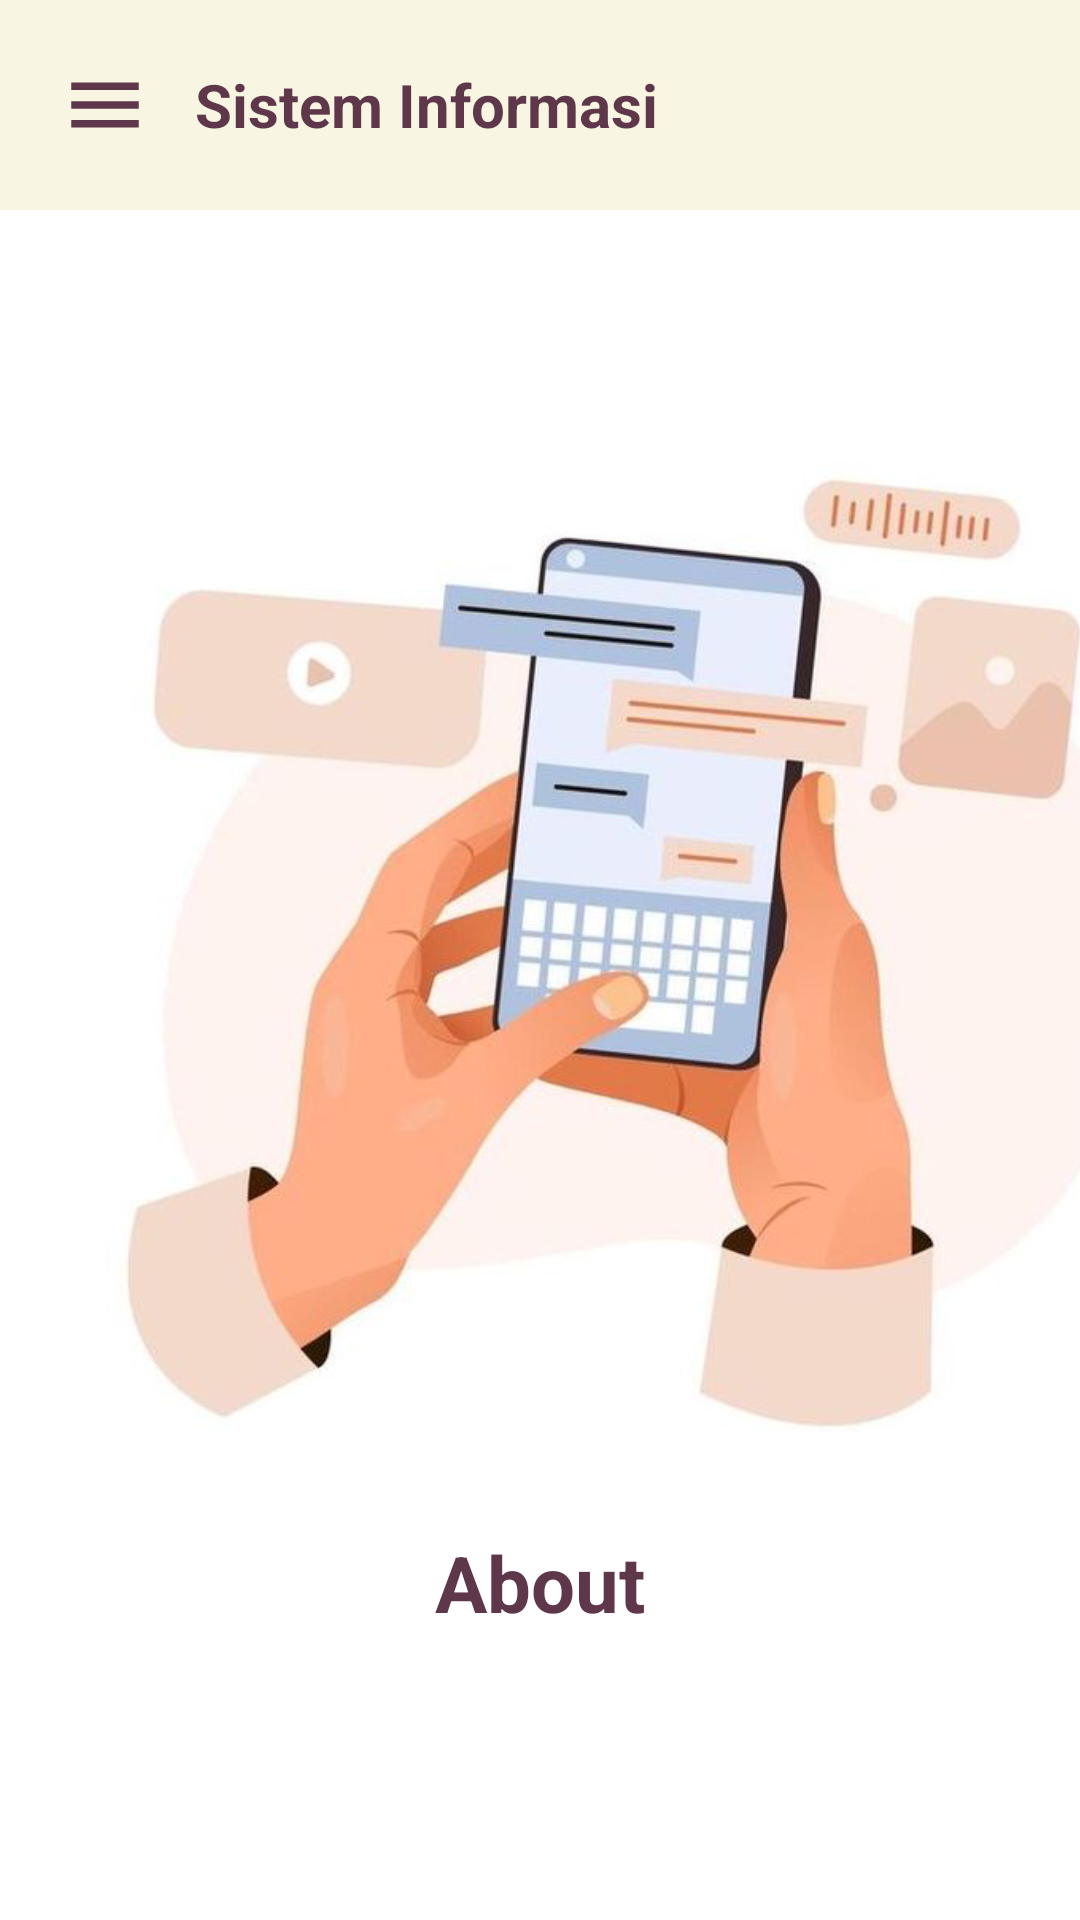

Reconstruct the res/layout file that produces this screen, plus the resources it refers to.
<!-- AndroidManifest.xml: application theme Theme.Pekan6_H071221066 -->
<!-- res/layout/activity_about_activty.xml -->
<?xml version="1.0" encoding="utf-8"?>
<androidx.drawerlayout.widget.DrawerLayout
    xmlns:android="http://schemas.android.com/apk/res/android"
    xmlns:app="http://schemas.android.com/apk/res-auto"
    xmlns:tools="http://schemas.android.com/tools"
    android:id="@+id/drawerLayout"
    android:layout_width="match_parent"
    android:layout_height="match_parent"
    tools:context=".AboutActivty"
    android:background="@color/white">

    <LinearLayout
        android:layout_width="match_parent"
        android:layout_height="match_parent"
        android:orientation="vertical">

        <include
            layout="@layout/toolbar"/>

        <ImageView
            android:layout_width="410dp"
            android:layout_height="390dp"
            android:src="@drawable/about"
            android:layout_marginTop="50dp"/>

        <TextView
            android:layout_width="wrap_content"
            android:layout_height="wrap_content"
            android:layout_marginTop="0dp"
            android:textColor="#5F374B"
            android:textSize="26dp"
            android:text="About"
            android:textStyle="bold"
            android:layout_gravity="center" />

    </LinearLayout>

    <RelativeLayout
        android:layout_width="300dp"
        android:layout_height="match_parent"
        android:layout_gravity="start">

        <include
            layout="@layout/nav_drawer"/>

    </RelativeLayout>
</androidx.drawerlayout.widget.DrawerLayout>
<!-- res/layout/toolbar.xml (included above) -->
<?xml version="1.0" encoding="utf-8"?>
<LinearLayout
    xmlns:android="http://schemas.android.com/apk/res/android"
    android:orientation="horizontal"
    android:layout_height="wrap_content"
    android:layout_width="match_parent"
    android:id="@+id/toolbar"
    android:background="#F8F6E3"
    android:padding="20dp"
    android:gravity="center_vertical">

    <ImageView
        android:id="@+id/menu"
        android:layout_width="30dp"
        android:layout_height="30dp"
        android:src="@drawable/baseline_menu_24" />

    <TextView
        android:layout_width="185dp"
        android:layout_height="wrap_content"
        android:layout_weight="1"
        android:layout_marginLeft="15dp"
        android:text="Sistem Informasi"
        android:textColor="#5F374B"
        android:textSize="20dp"
        android:textStyle="bold" />

</LinearLayout>
<!-- res/layout/nav_drawer.xml (included above) -->
<?xml version="1.0" encoding="utf-8"?>
<LinearLayout xmlns:android="http://schemas.android.com/apk/res/android"
    android:orientation="vertical"
    android:background="#D6DAC8"
    android:layout_width="match_parent"
    android:layout_height="match_parent">

    <LinearLayout
        android:layout_width="match_parent"
        android:layout_height="260dp"
        android:gravity="bottom"
        android:padding="36dp"
        android:background="#FBF3D5"
        android:orientation="vertical"
        android:theme="@style/ThemeOverlay.AppCompat.Dark">

        <ImageView
            android:layout_width="150dp"
            android:layout_height="120dp"
            android:layout_gravity="center"
            android:src="@drawable/bio"/>

        <TextView
            android:layout_width="wrap_content"
            android:layout_height="wrap_content"
            android:layout_gravity="center"
            android:textSize="16sp"
            android:layout_marginTop="10dp"
            android:textColor="#5F374B"
            android:text="ZABRYNA ANDINY"
            android:textStyle="bold"/>

        <TextView
            android:layout_width="wrap_content"
            android:layout_height="wrap_content"
            android:layout_gravity="center"
            android:textSize="16sp"
            android:layout_marginTop="1dp"
            android:textColor="#5F374B"
            android:text="H071221066"
            android:textStyle="bold"/>
    </LinearLayout>

    <View
        android:layout_width="match_parent"
        android:layout_height="2dp"
        android:background="#5F374B"/>

    <LinearLayout
        android:layout_width="wrap_content"
        android:layout_height="wrap_content"
        android:orientation="horizontal"
        android:id="@+id/home"
        android:layout_marginStart="20dp"
        android:layout_marginTop="20dp">

        <TextView
            android:layout_width="wrap_content"
            android:layout_height="wrap_content"
            android:text="Home"
            android:textColor="#5F374B"
            android:textSize="20dp"
            android:textStyle="bold"
            android:drawableLeft="@drawable/baseline_home_24"
            android:drawablePadding="10dp"/>

    </LinearLayout>

    <LinearLayout
        android:layout_width="wrap_content"
        android:layout_height="wrap_content"
        android:orientation="horizontal"
        android:id="@+id/setting"
        android:layout_marginStart="20dp"
        android:layout_marginTop="20dp">

        <TextView
            android:layout_width="wrap_content"
            android:layout_height="wrap_content"
            android:text="Setting"
            android:textColor="#5F374B"
            android:textSize="20dp"
            android:textStyle="bold"
            android:drawableLeft="@drawable/baseline_setting_24"
            android:drawablePadding="10dp"/>

    </LinearLayout>

    <LinearLayout
        android:layout_width="wrap_content"
        android:layout_height="wrap_content"
        android:orientation="horizontal"
        android:id="@+id/share"
        android:layout_marginStart="20dp"
        android:layout_marginTop="20dp">

        <TextView
            android:layout_width="wrap_content"
            android:layout_height="wrap_content"
            android:text="Share"
            android:textColor="#5F374B"
            android:textSize="20dp"
            android:textStyle="bold"
            android:drawableLeft="@drawable/baseline_share_24"
            android:drawablePadding="10dp"/>

    </LinearLayout>

    <LinearLayout
        android:layout_width="wrap_content"
        android:layout_height="wrap_content"
        android:orientation="horizontal"
        android:id="@+id/about"
        android:layout_marginStart="20dp"
        android:layout_marginTop="20dp">

        <TextView
            android:layout_width="wrap_content"
            android:layout_height="wrap_content"
            android:text="About"
            android:textColor="#5F374B"
            android:textSize="20dp"
            android:textStyle="bold"
            android:drawableLeft="@drawable/baseline_info_24"
            android:drawablePadding="10dp"/>

    </LinearLayout>

    <View
        android:layout_width="match_parent"
        android:layout_height="2dp"
        android:layout_marginTop="15dp"
        android:background="#5F374B"/>

    <LinearLayout
        android:layout_width="wrap_content"
        android:layout_height="wrap_content"
        android:orientation="horizontal"
        android:id="@+id/logout"
        android:layout_marginStart="20dp"
        android:layout_marginTop="20dp">

        <TextView
            android:layout_width="wrap_content"
            android:layout_height="wrap_content"
            android:text="Logout"
            android:textColor="#5F374B"
            android:textSize="20dp"
            android:textStyle="bold"
            android:drawableLeft="@drawable/baseline_exit_to_app_24"
            android:drawablePadding="8dp"/>

    </LinearLayout>
</LinearLayout>
<!-- resources referenced by this layout -->
<resources>
  <!-- drawable about: png bitmap (drawable, 198853 bytes) -->
  <!-- drawable baseline_exit_to_app_24 (drawable) -->
  <vector android:autoMirrored="true" android:height="24dp"
      android:tint="#5F374B" android:viewportHeight="24"
      android:viewportWidth="24" android:width="24dp" xmlns:android="http://schemas.android.com/apk/res/android">
      <path android:fillColor="@android:color/white" android:pathData="M10.09,15.59L11.5,17l5,-5 -5,-5 -1.41,1.41L12.67,11H3v2h9.67l-2.58,2.59zM19,3H5c-1.11,0 -2,0.9 -2,2v4h2V5h14v14H5v-4H3v4c0,1.1 0.89,2 2,2h14c1.1,0 2,-0.9 2,-2V5c0,-1.1 -0.9,-2 -2,-2z"/>
  </vector>
  <!-- drawable baseline_home_24 (drawable) -->
  <vector android:height="24dp" android:tint="#5F374B"
      android:viewportHeight="24" android:viewportWidth="24"
      android:width="24dp" xmlns:android="http://schemas.android.com/apk/res/android">
      <path android:fillColor="@android:color/white" android:pathData="M10,20v-6h4v6h5v-8h3L12,3 2,12h3v8z"/>
  </vector>
  <!-- drawable baseline_info_24 (drawable) -->
  <vector android:height="24dp" android:tint="#5F374B"
      android:viewportHeight="24" android:viewportWidth="24"
      android:width="24dp" xmlns:android="http://schemas.android.com/apk/res/android">
      <path android:fillColor="@android:color/white" android:pathData="M12,2C6.48,2 2,6.48 2,12s4.48,10 10,10 10,-4.48 10,-10S17.52,2 12,2zM13,17h-2v-6h2v6zM13,9h-2L11,7h2v2z"/>
  </vector>
  <!-- drawable baseline_menu_24 (drawable) -->
  <vector android:height="24dp" android:tint="#5F374B"
      android:viewportHeight="24" android:viewportWidth="24"
      android:width="24dp" xmlns:android="http://schemas.android.com/apk/res/android">
      <path android:fillColor="@android:color/white" android:pathData="M3,18h18v-2L3,16v2zM3,13h18v-2L3,11v2zM3,6v2h18L21,6L3,6z"/>
  </vector>
  <!-- drawable baseline_setting_24 (drawable) -->
  <vector android:height="24dp" android:tint="#5F374B"
      android:viewportHeight="24" android:viewportWidth="24"
      android:width="24dp" xmlns:android="http://schemas.android.com/apk/res/android">
      <path android:fillColor="@android:color/white" android:pathData="M19.14,12.94c0.04,-0.3 0.06,-0.61 0.06,-0.94c0,-0.32 -0.02,-0.64 -0.07,-0.94l2.03,-1.58c0.18,-0.14 0.23,-0.41 0.12,-0.61l-1.92,-3.32c-0.12,-0.22 -0.37,-0.29 -0.59,-0.22l-2.39,0.96c-0.5,-0.38 -1.03,-0.7 -1.62,-0.94L14.4,2.81c-0.04,-0.24 -0.24,-0.41 -0.48,-0.41h-3.84c-0.24,0 -0.43,0.17 -0.47,0.41L9.25,5.35C8.66,5.59 8.12,5.92 7.63,6.29L5.24,5.33c-0.22,-0.08 -0.47,0 -0.59,0.22L2.74,8.87C2.62,9.08 2.66,9.34 2.86,9.48l2.03,1.58C4.84,11.36 4.8,11.69 4.8,12s0.02,0.64 0.07,0.94l-2.03,1.58c-0.18,0.14 -0.23,0.41 -0.12,0.61l1.92,3.32c0.12,0.22 0.37,0.29 0.59,0.22l2.39,-0.96c0.5,0.38 1.03,0.7 1.62,0.94l0.36,2.54c0.05,0.24 0.24,0.41 0.48,0.41h3.84c0.24,0 0.44,-0.17 0.47,-0.41l0.36,-2.54c0.59,-0.24 1.13,-0.56 1.62,-0.94l2.39,0.96c0.22,0.08 0.47,0 0.59,-0.22l1.92,-3.32c0.12,-0.22 0.07,-0.47 -0.12,-0.61L19.14,12.94zM12,15.6c-1.98,0 -3.6,-1.62 -3.6,-3.6s1.62,-3.6 3.6,-3.6s3.6,1.62 3.6,3.6S13.98,15.6 12,15.6z"/>
  </vector>
  <!-- drawable baseline_share_24 (drawable) -->
  <vector android:height="24dp" android:tint="#5F374B"
      android:viewportHeight="24" android:viewportWidth="24"
      android:width="24dp" xmlns:android="http://schemas.android.com/apk/res/android">
      <path android:fillColor="@android:color/white" android:pathData="M18,16.08c-0.76,0 -1.44,0.3 -1.96,0.77L8.91,12.7c0.05,-0.23 0.09,-0.46 0.09,-0.7s-0.04,-0.47 -0.09,-0.7l7.05,-4.11c0.54,0.5 1.25,0.81 2.04,0.81 1.66,0 3,-1.34 3,-3s-1.34,-3 -3,-3 -3,1.34 -3,3c0,0.24 0.04,0.47 0.09,0.7L8.04,9.81C7.5,9.31 6.79,9 6,9c-1.66,0 -3,1.34 -3,3s1.34,3 3,3c0.79,0 1.5,-0.31 2.04,-0.81l7.12,4.16c-0.05,0.21 -0.08,0.43 -0.08,0.65 0,1.61 1.31,2.92 2.92,2.92 1.61,0 2.92,-1.31 2.92,-2.92s-1.31,-2.92 -2.92,-2.92z"/>
  </vector>
  <style name="Theme.Pekan6_H071221066" parent="Base.Theme.Pekan6_H071221066" />
  <style name="Base.Theme.Pekan6_H071221066" parent="Theme.Material3.DayNight.NoActionBar">
          
          
      </style>
  <!-- not gathered from this repository: default colours our renderer supplied (Android Studio template values) -->
  <color name="white">#FFFFFFFF</color>
</resources>
